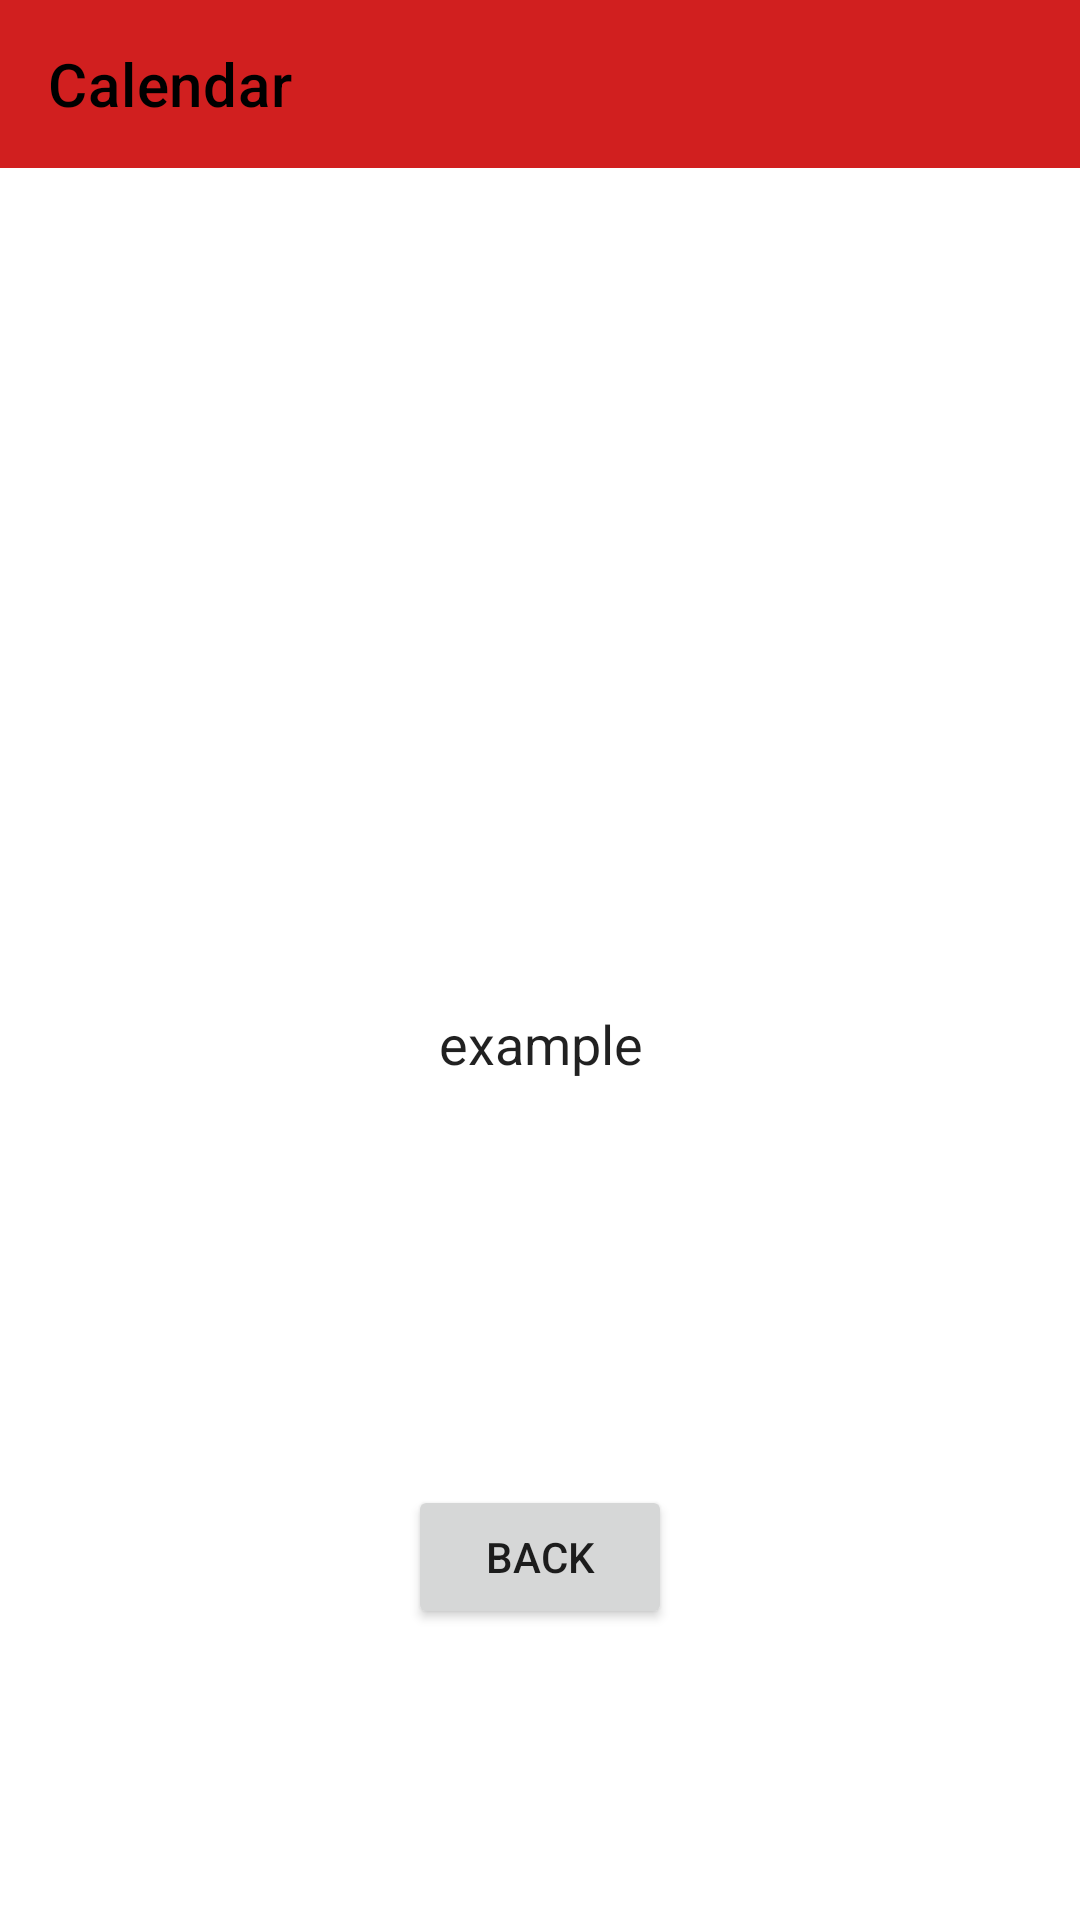

The Android layout XML behind this screen, and the referenced resources:
<!-- AndroidManifest.xml: application theme Theme.Agendaly -->
<!-- res/layout/activity_calendar.xml -->
<?xml version="1.0" encoding="utf-8"?>
<androidx.constraintlayout.widget.ConstraintLayout xmlns:android="http://schemas.android.com/apk/res/android"
    xmlns:app="http://schemas.android.com/apk/res-auto"
    xmlns:tools="http://schemas.android.com/tools"
    android:layout_width="match_parent"
    android:layout_height="match_parent"
    android:background="@color/personalizado"
    tools:context=".ViewTasksActivity">

    <androidx.appcompat.widget.Toolbar
        android:id="@+id/toolbar3"
        android:layout_width="0dp"
        android:layout_height="wrap_content"
        android:background="#D11F1F"
        android:minHeight="?attr/actionBarSize"
        android:theme="?attr/actionBarTheme"
        app:layout_constraintEnd_toEndOf="parent"
        app:layout_constraintStart_toStartOf="parent"
        app:layout_constraintTop_toTopOf="parent"
        app:title="@string/calendar"
        app:titleTextColor="@color/black" />

    <EditText
        android:id="@+id/editTextNumberSigned"
        android:layout_width="411dp"
        android:layout_height="100dp"
        android:background="@color/white"
        android:ems="10"
        android:inputType="numberSigned"
        android:text="@string/example"
        android:textAlignment="center"
        app:layout_constraintBottom_toBottomOf="parent"
        app:layout_constraintEnd_toEndOf="parent"
        app:layout_constraintStart_toStartOf="parent"
        app:layout_constraintTop_toBottomOf="@+id/toolbar3" />

    <Button
        android:id="@+id/button10"
        android:layout_width="wrap_content"
        android:layout_height="wrap_content"
        android:onClick="switchViewTasksActivity"
        android:text="@string/back"
        app:layout_constraintBottom_toBottomOf="parent"
        app:layout_constraintEnd_toEndOf="parent"
        app:layout_constraintStart_toStartOf="parent"
        app:layout_constraintTop_toBottomOf="@+id/editTextNumberSigned" />
</androidx.constraintlayout.widget.ConstraintLayout>
<!-- resources referenced by this layout -->
<resources>
  <color name="black">#FF000000</color>
  <color name="white">#FFFFFFFF</color>
  <string name="back">Back</string>
  <string name="calendar">Calendar</string>
  <string name="example">example</string>
  <style name="Theme.Agendaly" parent="Theme.MaterialComponents.DayNight.DarkActionBar">
          
          <item name="colorPrimary">@color/purple_500</item>
          <item name="colorPrimaryVariant">@color/purple_700</item>
          <item name="colorOnPrimary">@color/white</item>
          
          <item name="colorSecondary">@color/teal_200</item>
          <item name="colorSecondaryVariant">@color/teal_700</item>
          <item name="colorOnSecondary">@color/black</item>
          
          <item name="android:statusBarColor">?attr/colorPrimaryVariant</item>
          
      </style>
  <color name="purple_500">#FF6200EE</color>
  <color name="purple_700">#FF3700B3</color>
  <color name="teal_200">#FF03DAC5</color>
  <color name="teal_700">#FF018786</color>
</resources>
